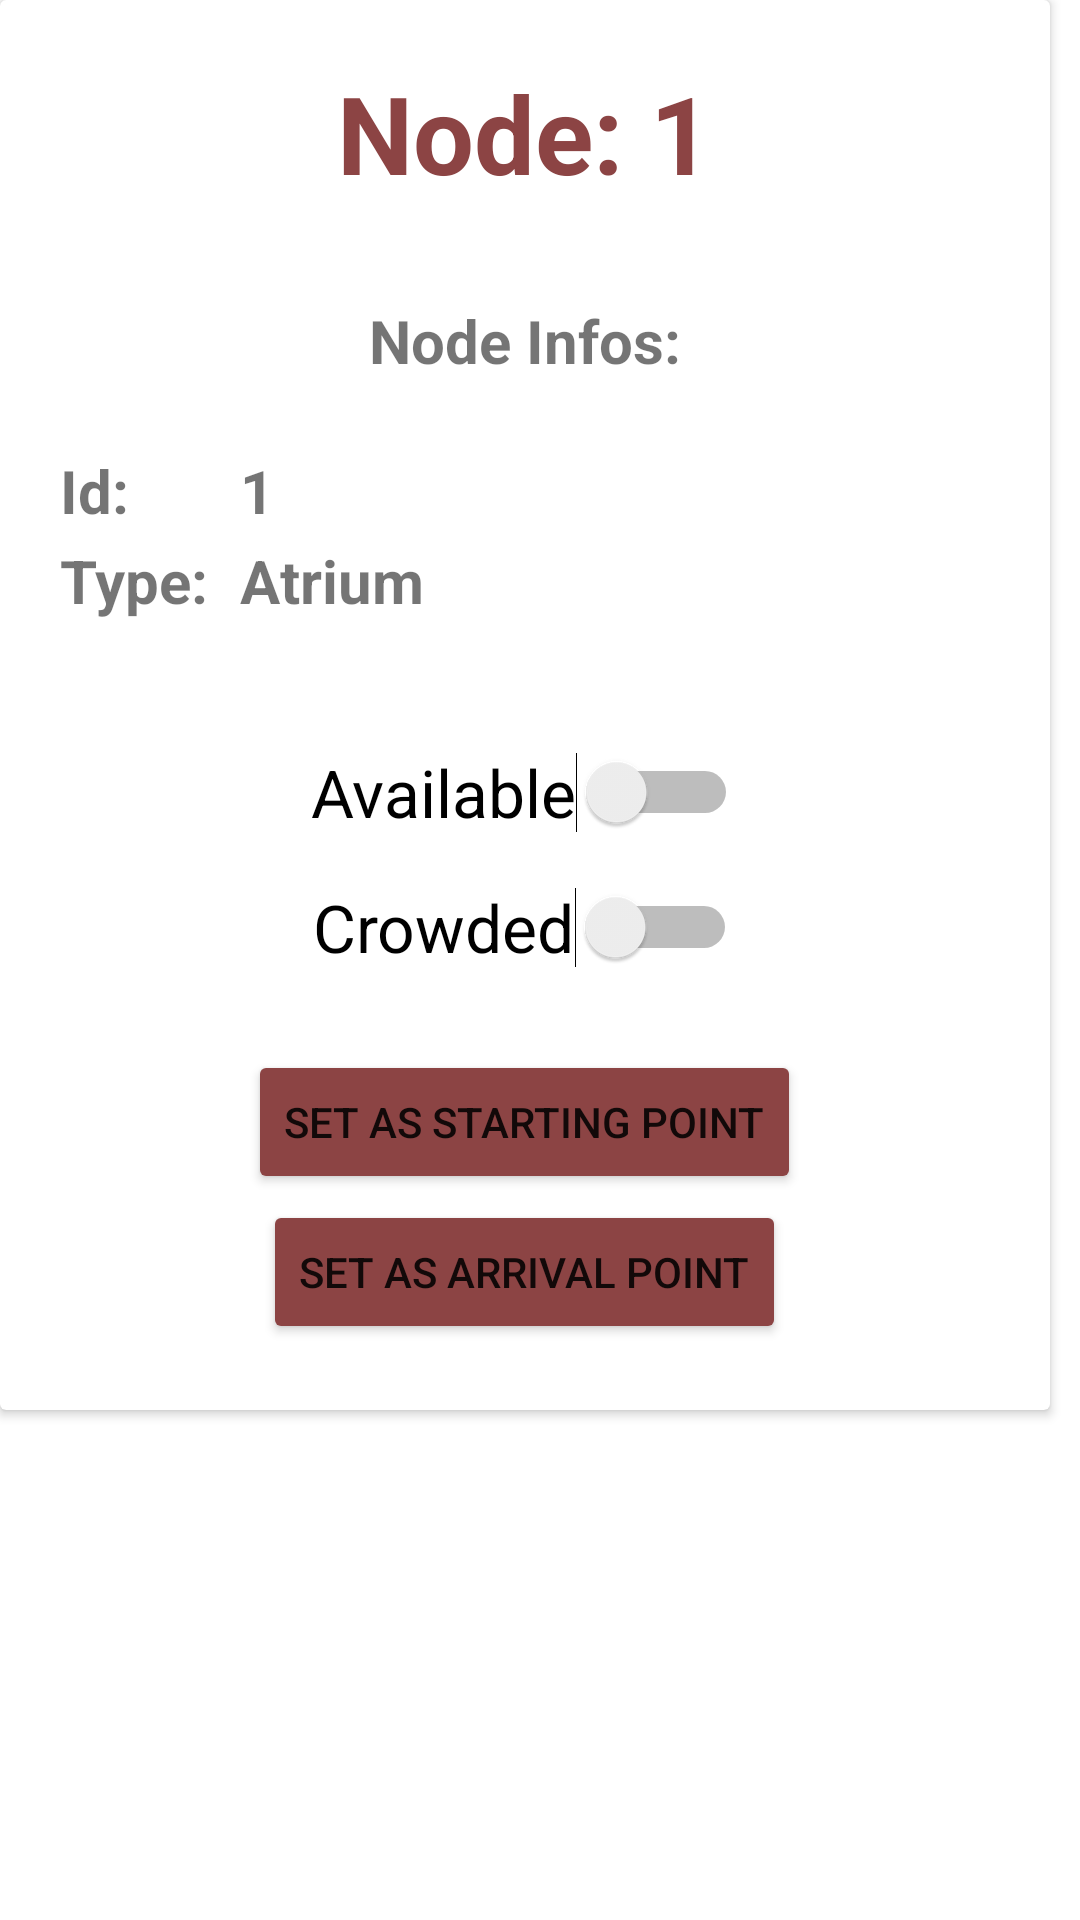

Write the Android layout XML for this screen, with the resource values it uses.
<!-- AndroidManifest.xml: application theme Theme.OsmDroidEX2 -->
<!-- res/layout/custom_dialog.xml -->
<?xml version="1.0" encoding="utf-8"?>
<LinearLayout xmlns:android="http://schemas.android.com/apk/res/android"
    android:layout_width="match_parent"
    android:layout_height="wrap_content"
    xmlns:app="http://schemas.android.com/apk/res-auto"
    android:orientation="vertical">

    <androidx.cardview.widget.CardView
        android:layout_width="350dp"
        android:layout_height="470dp"
        android:background="@drawable/img"
        android:elevation="8dp"
        app:cardBackgroundColor="@color/white">

        <TextView
            android:id="@+id/node_name"
            android:layout_width="wrap_content"
            android:layout_height="wrap_content"
            android:layout_gravity="center_horizontal"
            android:layout_marginTop="20dp"
            android:text="Node: 1"
            android:textColor="#8C4444"
            android:textSize="36sp"
            android:textStyle="bold" />

        <TextView
            android:layout_width="wrap_content"
            android:layout_height="wrap_content"
            android:layout_gravity="center_horizontal"
            android:layout_marginTop="100dp"
            android:text="Node Infos:"
            android:textSize="20sp"
            android:textStyle="bold" />

        <TextView
            android:layout_width="wrap_content"
            android:layout_height="wrap_content"
            android:layout_marginLeft="20dp"
            android:layout_marginTop="150dp"
            android:text="Id:"
            android:textSize="20sp"
            android:textStyle="bold" />

        <TextView
            android:id="@+id/node_id"
            android:layout_width="wrap_content"
            android:layout_height="wrap_content"
            android:layout_marginLeft="80dp"
            android:layout_marginTop="150dp"
            android:text="1"
            android:textSize="20sp"
            android:textStyle="bold" />

        <TextView
            android:layout_width="wrap_content"
            android:layout_height="wrap_content"
            android:layout_marginLeft="20dp"
            android:layout_marginTop="180dp"
            android:text="Type:"
            android:textSize="20sp"
            android:textStyle="bold" />

        <TextView
            android:id="@+id/node_type"
            android:layout_width="wrap_content"
            android:layout_height="wrap_content"
            android:layout_marginLeft="80dp"
            android:layout_marginTop="180dp"
            android:text="Atrium"
            android:textSize="20sp"
            android:textStyle="bold" />

        <Switch
            android:id="@+id/sw_available"
            android:layout_width="wrap_content"
            android:layout_height="wrap_content"
            android:layout_gravity="center_horizontal"
            android:layout_marginTop="240dp"
            android:minHeight="48dp"
            android:text="Available"
            android:textSize="22sp" />

        <Switch
            android:id="@+id/sw_crowded"
            android:layout_width="wrap_content"
            android:layout_height="wrap_content"
            android:layout_gravity="center_horizontal"
            android:layout_marginTop="285dp"
            android:minHeight="48dp"
            android:text="Crowded"
            android:textSize="22sp" />

        <Button
            android:id="@+id/start_btn"
            android:layout_width="wrap_content"
            android:layout_height="wrap_content"
            android:layout_gravity="center_horizontal"
            android:layout_marginTop="350dp"
            android:backgroundTint="#8C4444"
            android:text="Set As Starting Point" />

        <Button
            android:id="@+id/end_btn"
            android:layout_width="wrap_content"
            android:layout_height="wrap_content"
            android:layout_gravity="center_horizontal"
            android:layout_marginTop="400dp"
            android:backgroundTint="#8C4444"
            android:text="Set As Arrival Point" />

    </androidx.cardview.widget.CardView>

</LinearLayout>
<!-- resources referenced by this layout -->
<resources>
  <color name="white">#FFFFFFFF</color>
  <!-- drawable img: png bitmap (drawable, 35536 bytes) -->
  <style name="Theme.OsmDroidEX2" parent="Theme.MaterialComponents.Light.NoActionBar">
          
          <item name="colorPrimary">@color/purple_500</item>
          <item name="colorPrimaryVariant">@color/purple_700</item>
          <item name="colorOnPrimary">@color/white</item>
          
          <item name="colorSecondary">@color/teal_200</item>
          <item name="colorSecondaryVariant">@color/teal_700</item>
          <item name="colorOnSecondary">@color/black</item>
          
          <item name="android:statusBarColor">?attr/colorPrimaryVariant</item>
          
      </style>
  <color name="purple_500">#FF6200EE</color>
  <color name="purple_700">#FF3700B3</color>
  <color name="teal_200">#FF03DAC5</color>
  <color name="teal_700">#FF018786</color>
  <color name="black">#FF000000</color>
</resources>
